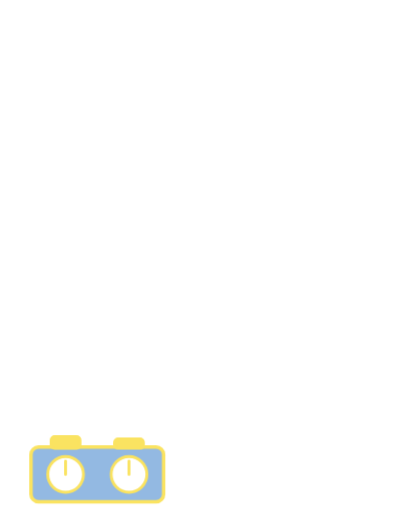
t = 0.00 s
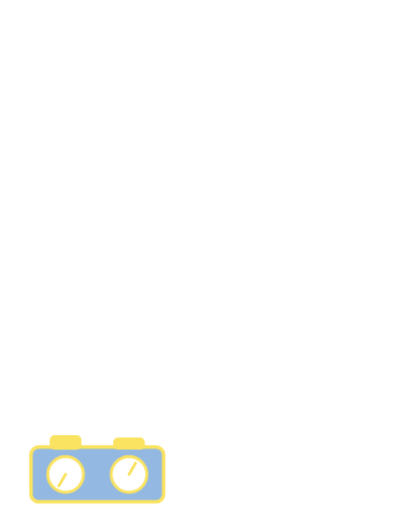
t = 0.72 s
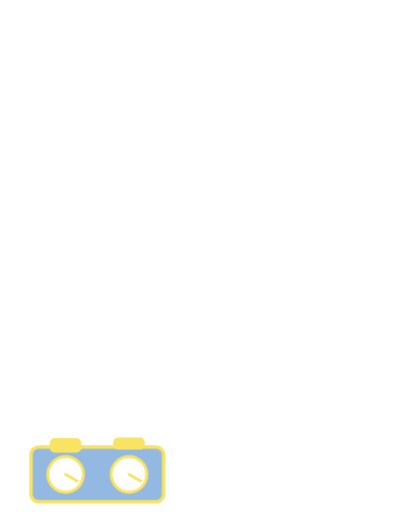
t = 1.62 s
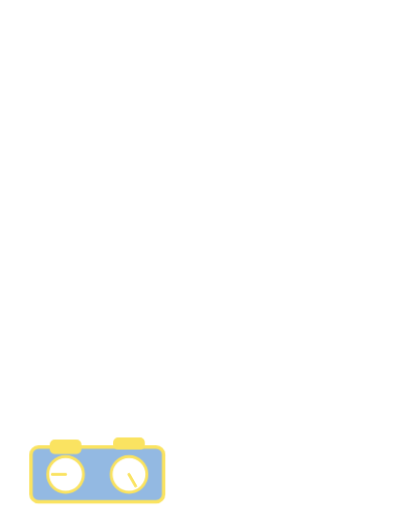
t = 2.16 s
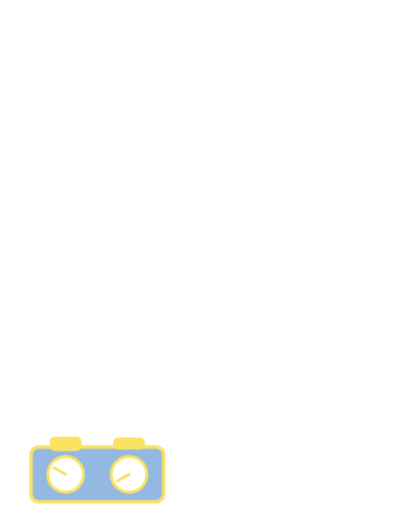
t = 3.48 s
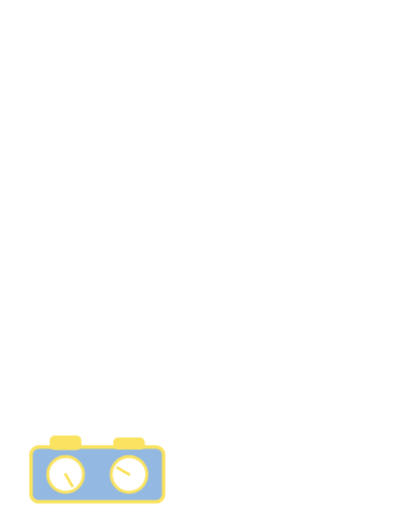
t = 4.14 s

The animated SVG that drew these frames (rendered in a browser with its animation timeline set to each time). Animation: 5 CSS @keyframes rules; one cycle of 4.80 s, repeats indefinitely.

<svg xmlns="http://www.w3.org/2000/svg" viewBox="-40 -330 1160 1420" class="mascotte mascotte-pendule-blanc mascotte-pendule" role="img" aria-label="Pendule">
<style>
.mascotte.mascotte-pendule-blanc { --mascot: #ffffff; --line: #fae361; }
.mascotte-pendule .m { fill: var(--mascot); }
.mascotte-pendule .shadow { fill: var(--mascot); opacity: .12; }
.mascotte-pendule g { transform-box: view-box; transform-origin: 0 0; }
.mascotte-pendule .rig { animation: pendule-lean .3s ease-in-out infinite alternate; }
@keyframes pendule-lean { from{transform:rotate(-3deg)} to{transform:rotate(-6deg) scale(1.02,.98)} }
.mascotte-pendule .arm { animation: pendule-tap .6s ease-in-out infinite; }
@keyframes pendule-tap { 0%,100%{transform:rotate(-78deg)} 45%{transform:rotate(-88deg)} }
.mascotte-pendule .btn1 { animation: pendule-btn .6s ease-in-out infinite; }
@keyframes pendule-btn { 0%,30%,100%{transform:translateY(0)} 45%{transform:translateY(18px)} }
.mascotte-pendule .aig1 { animation: pendule-a1 1.2s steps(12) infinite; }
@keyframes pendule-a1 { from{transform:rotate(0)} to{transform:rotate(360deg)} }
.mascotte-pendule .aig2 { animation: pendule-a2 4.8s steps(12) infinite; }
@keyframes pendule-a2 { from{transform:rotate(0)} to{transform:rotate(360deg)} }
@media (prefers-reduced-motion: reduce) { .mascotte-pendule * { animation: none !important; } }
</style>
<ellipse class="shadow" cx="580" cy="1056.233" rx="280" ry="26"/><g transform="translate(620.0 1038.2)"><g class="rig"><g transform="translate(-620.0 -1038.2)"><path class="m" d="M861.3,743.7 C852.9,748.7 843.4,751.9 835.0,756.8 C815.5,768.2 796.4,780.6 776.5,791.4 C777.1,778.8 775.7,765.9 776.4,753.3 C778.3,720.9 784.4,678.8 790.3,646.4 C791.1,642.2 791.0,635.9 796.2,636.5 C802.8,637.4 830.6,652.8 838.7,657.1 C852.0,664.1 894.5,686.7 898.7,699.4 C904.2,716.1 874.2,736.1 861.3,743.7 Z M1034.2,666.3 C1016.9,628.2 961.4,587.7 926.1,565.7 C902.4,550.9 876.6,538.8 851.8,525.8 C842.4,519.4 775.8,497.7 773.9,493.5 C772.2,489.9 780.8,486.5 783.5,484.8 C811.1,467.6 841.0,455.8 861.6,429.1 C890.6,391.5 899.3,363.5 894.4,315.2 C888.3,254.5 804.1,134.2 762.1,88.0 C734.7,57.7 693.7,10.8 651.8,48.6 C625.9,72.0 629.8,109.8 639.3,140.0 C640.5,144.0 651.7,168.3 650.5,169.4 C601.6,175.7 546.4,180.7 500.2,198.9 C474.4,209.0 450.2,233.9 460.1,264.0 C467.5,286.6 530.3,313.4 553.4,316.4 C519.1,370.2 529.4,423.0 569.1,469.9 C574.2,475.9 581.2,481.0 586.2,487.0 C588.2,489.4 590.7,490.2 590.3,493.7 C622.5,499.9 646.8,528.2 646.8,562.2 C646.8,600.8 615.5,632.0 577.0,632.0 C559.0,632.0 542.6,625.2 530.2,614.0 C530.0,614.1 529.7,614.2 529.5,614.2 C529.5,614.3 529.6,614.4 529.6,614.5 C529.6,614.5 477.3,809.8 477.3,809.8 C477.5,812.8 477.3,815.4 476.7,818.3 C468.1,862.7 442.8,916.2 427.4,959.4 C423.9,969.1 398.0,1040.3 401.2,1043.4 C449.2,1042.4 497.7,1046.0 545.4,1040.6 C552.8,1013.1 565.6,984.3 579.6,959.4 C585.1,949.7 601.2,922.4 608.6,916.1 C614.9,910.8 628.5,907.6 635.8,912.5 C642.6,917.0 652.4,951.8 655.8,962.0 C663.1,984.6 668.2,1013.7 676.6,1034.4 C679.4,1041.4 683.8,1042.8 691.1,1043.5 C719.1,1046.3 775.7,1045.9 804.1,1043.5 C808.4,1043.1 811.8,1041.4 815.8,1040.7 C811.3,1016.6 800.1,993.7 793.4,970.0 C792.3,965.9 792.9,962.1 792.2,959.4 C792.1,958.9 790.3,957.6 789.8,955.4 C788.1,948.2 786.3,940.5 785.6,933.2 C785.2,929.9 785.8,930.0 788.3,928.0 C819.5,940.0 851.3,948.3 883.3,933.7 C902.9,924.8 920.4,908.6 915.1,885.1 C914.5,882.4 906.3,870.1 904.4,868.3 C900.9,865.0 885.0,859.3 886.7,853.1 C888.0,848.6 914.0,839.8 920.0,836.6 C956.5,817.0 1025.5,766.6 1039.0,727.2 C1046.9,704.5 1044.1,688.0 1034.2,666.3 Z" fill-rule="evenodd"/><circle class="m" cx="579.4" cy="562.8" r="46"/><g transform="translate(579.4 562.8)"><g class="arm"><path class="m" d="M-1.7,-70.4 C-3.2,-70.4 -4.7,-70.3 -6.1,-70.2 C-24.3,-72.5 -42.4,-74.6 -60.3,-79.2 C-139.3,-99.3 -206.5,-148.9 -239.6,-224.4 C-245.7,-238.4 -266.8,-294.0 -259.0,-305.5 C-257.2,-308.0 -246.9,-312.8 -243.1,-316.0 C-214.9,-339.3 -193.2,-403.1 -227.2,-429.4 C-231.7,-432.9 -238.7,-434.6 -241.9,-438.5 C-246.2,-443.8 -248.5,-457.8 -253.8,-466.2 C-282.1,-511.3 -356.4,-511.8 -389.5,-470.3 C-394.2,-464.4 -399.7,-451.1 -403.9,-447.7 C-411.3,-441.7 -421.3,-442.9 -430.5,-432.1 C-461.2,-396.1 -441.5,-317.9 -395.2,-302.4 C-385.8,-236.4 -358.6,-169.3 -319.4,-115.6 C-260.6,-35.1 -170.3,9.4 -78.2,41.6 C-72.8,43.5 -52.7,46.9 -49.7,51.5 C-49.6,51.4 -49.4,51.4 -49.3,51.3 C-49.3,51.3 -49.4,51.3 -49.4,51.2 C-36.8,62.9 -20.1,70.0 -1.7,70.0 C37.1,70.0 68.5,38.6 68.5,-0.2 C68.5,-38.9 37.1,-70.4 -1.7,-70.4 Z"/></g></g></g></g></g><g transform="translate(230.0 1030.0)"><g class="clock"><g transform="scale(.8)"><g><rect x="-230" y="-150" width="460" height="190" rx="26" fill="#93b9e2" stroke="var(--line)" stroke-width="12"/>
<circle cx="-110" cy="-55" r="62" fill="#fff" stroke="var(--line)" stroke-width="10"/><circle cx="110" cy="-55" r="62" fill="#fff" stroke="var(--line)" stroke-width="10"/>
<g transform="translate(-110 -55)"><path class="aig1" d="M0,0 L0,-46" stroke="var(--line)" stroke-width="10" stroke-linecap="round"/></g>
<g transform="translate(110 -55)"><path class="aig2" d="M0,0 L0,-46" stroke="var(--line)" stroke-width="10" stroke-linecap="round"/></g>
<g transform="translate(-110 -150)"><g class="btn1"><rect x="-50" y="-36" width="100" height="40" rx="12" fill="#fae361" stroke="var(--line)" stroke-width="10"/></g></g>
<rect x="60" y="-178" width="100" height="32" rx="12" fill="#fae361" stroke="var(--line)" stroke-width="10"/></g></g></g></g>
</svg>
